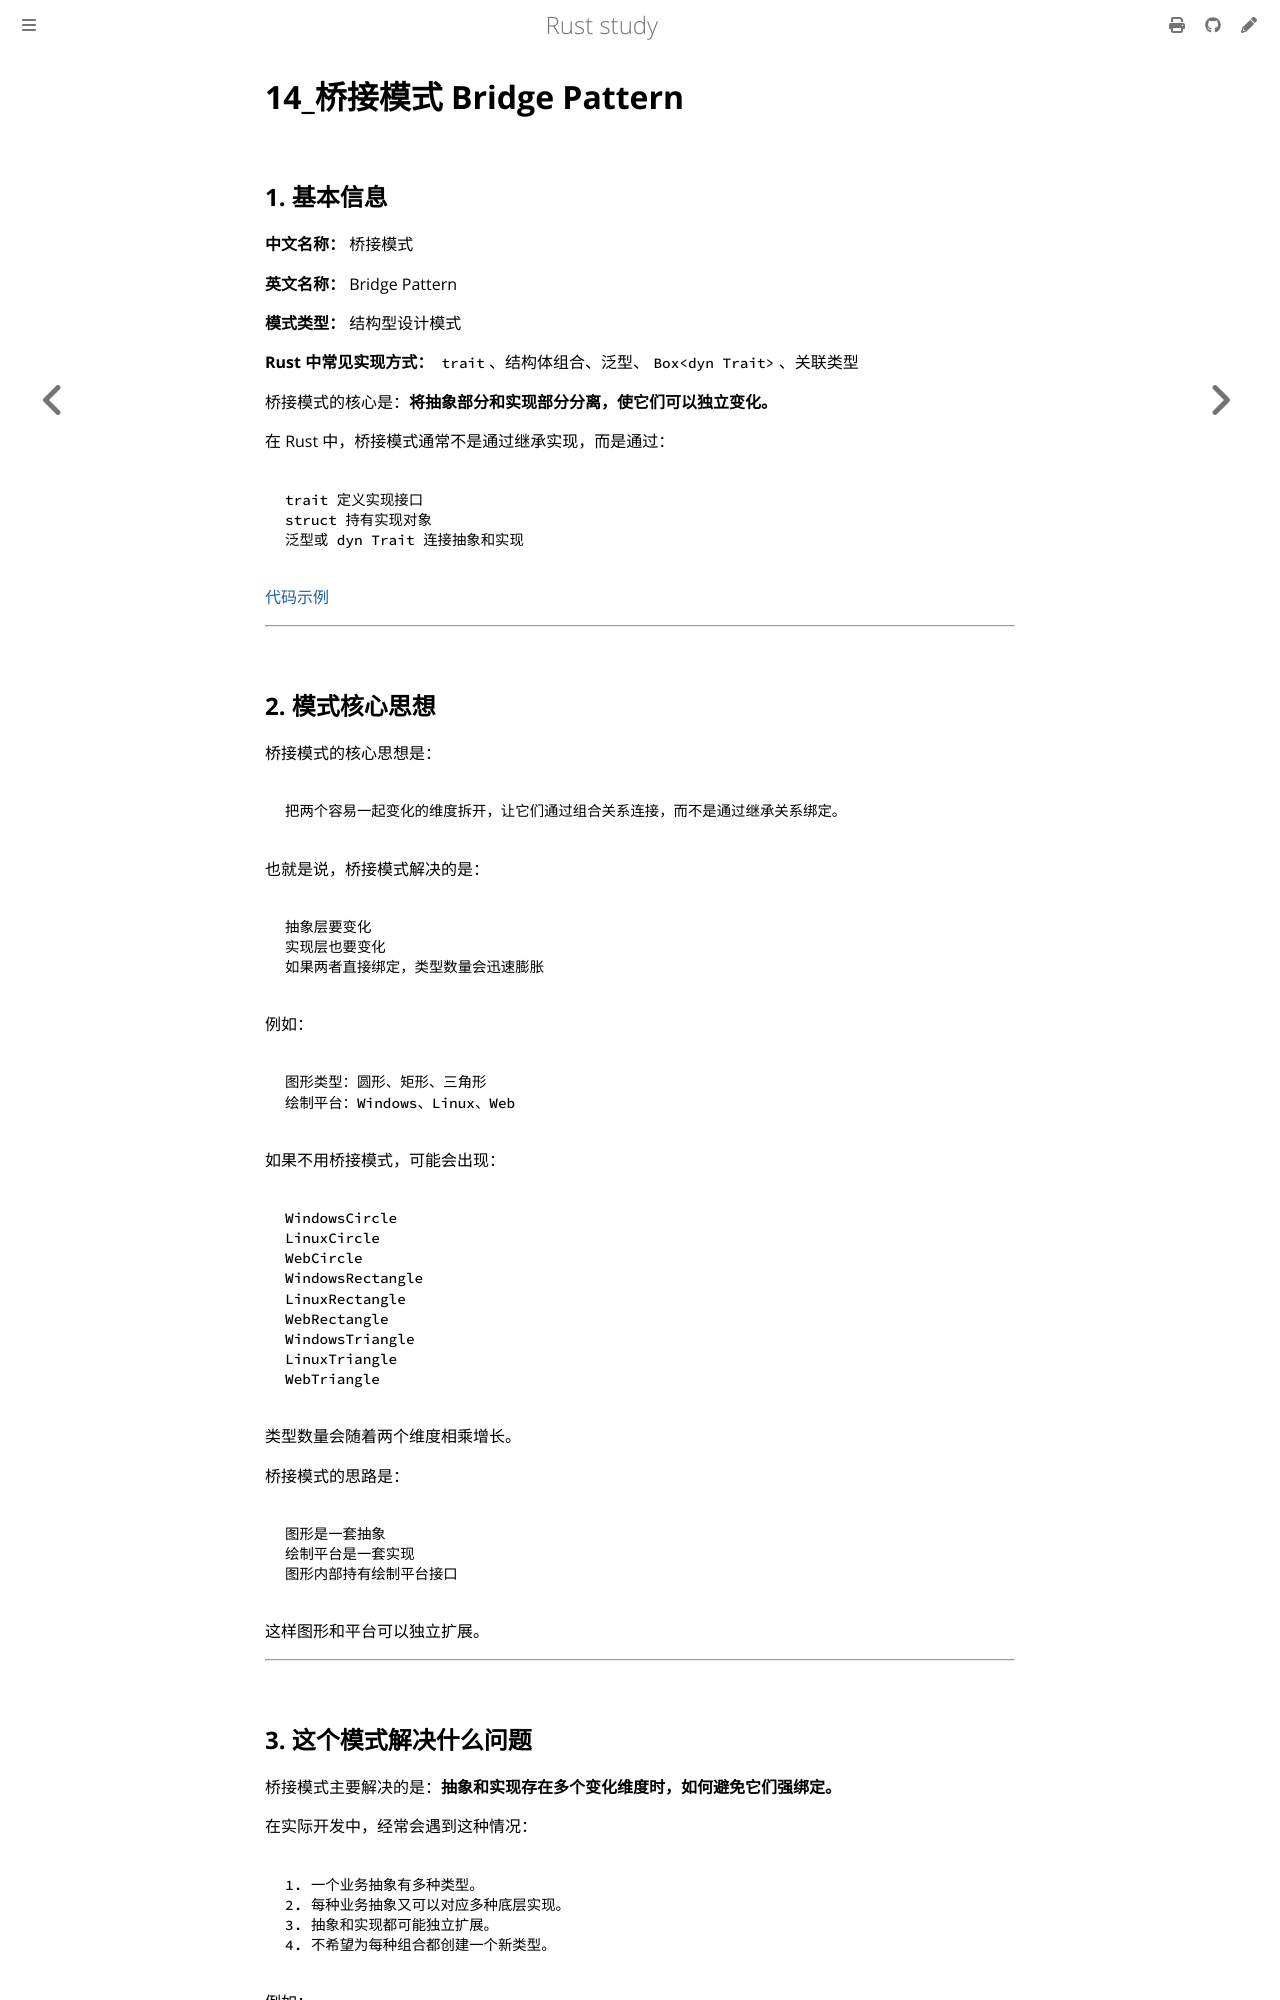

repository: 169LI/rust-study · page: Rust学习/设计模式/桥接模式.html · generator: mdbook

# 14_桥接模式 Bridge Pattern

## 1. 基本信息

**中文名称：** 桥接模式

**英文名称：** Bridge Pattern

**模式类型：** 结构型设计模式

**Rust 中常见实现方式：** `trait`、结构体组合、泛型、`Box<dyn Trait>`、关联类型

桥接模式的核心是：**将抽象部分和实现部分分离，使它们可以独立变化。**

在 Rust 中，桥接模式通常不是通过继承实现，而是通过：

```text
trait 定义实现接口
struct 持有实现对象
泛型或 dyn Trait 连接抽象和实现
```

[代码示例](https://github.com/169LI/rust-study/tree/master/example_code/DesignPattern/bridge_pattern/src/main.rs)

---

## 2. 模式核心思想

桥接模式的核心思想是：

```text
把两个容易一起变化的维度拆开，让它们通过组合关系连接，而不是通过继承关系绑定。
```

也就是说，桥接模式解决的是：

```text
抽象层要变化
实现层也要变化
如果两者直接绑定，类型数量会迅速膨胀
```

例如：

```text
图形类型：圆形、矩形、三角形
绘制平台：Windows、Linux、Web
```

如果不用桥接模式，可能会出现：

```text
WindowsCircle
LinuxCircle
WebCircle
WindowsRectangle
LinuxRectangle
WebRectangle
WindowsTriangle
LinuxTriangle
WebTriangle
```

类型数量会随着两个维度相乘增长。

桥接模式的思路是：

```text
图形是一套抽象
绘制平台是一套实现
图形内部持有绘制平台接口
```

这样图形和平台可以独立扩展。

---
